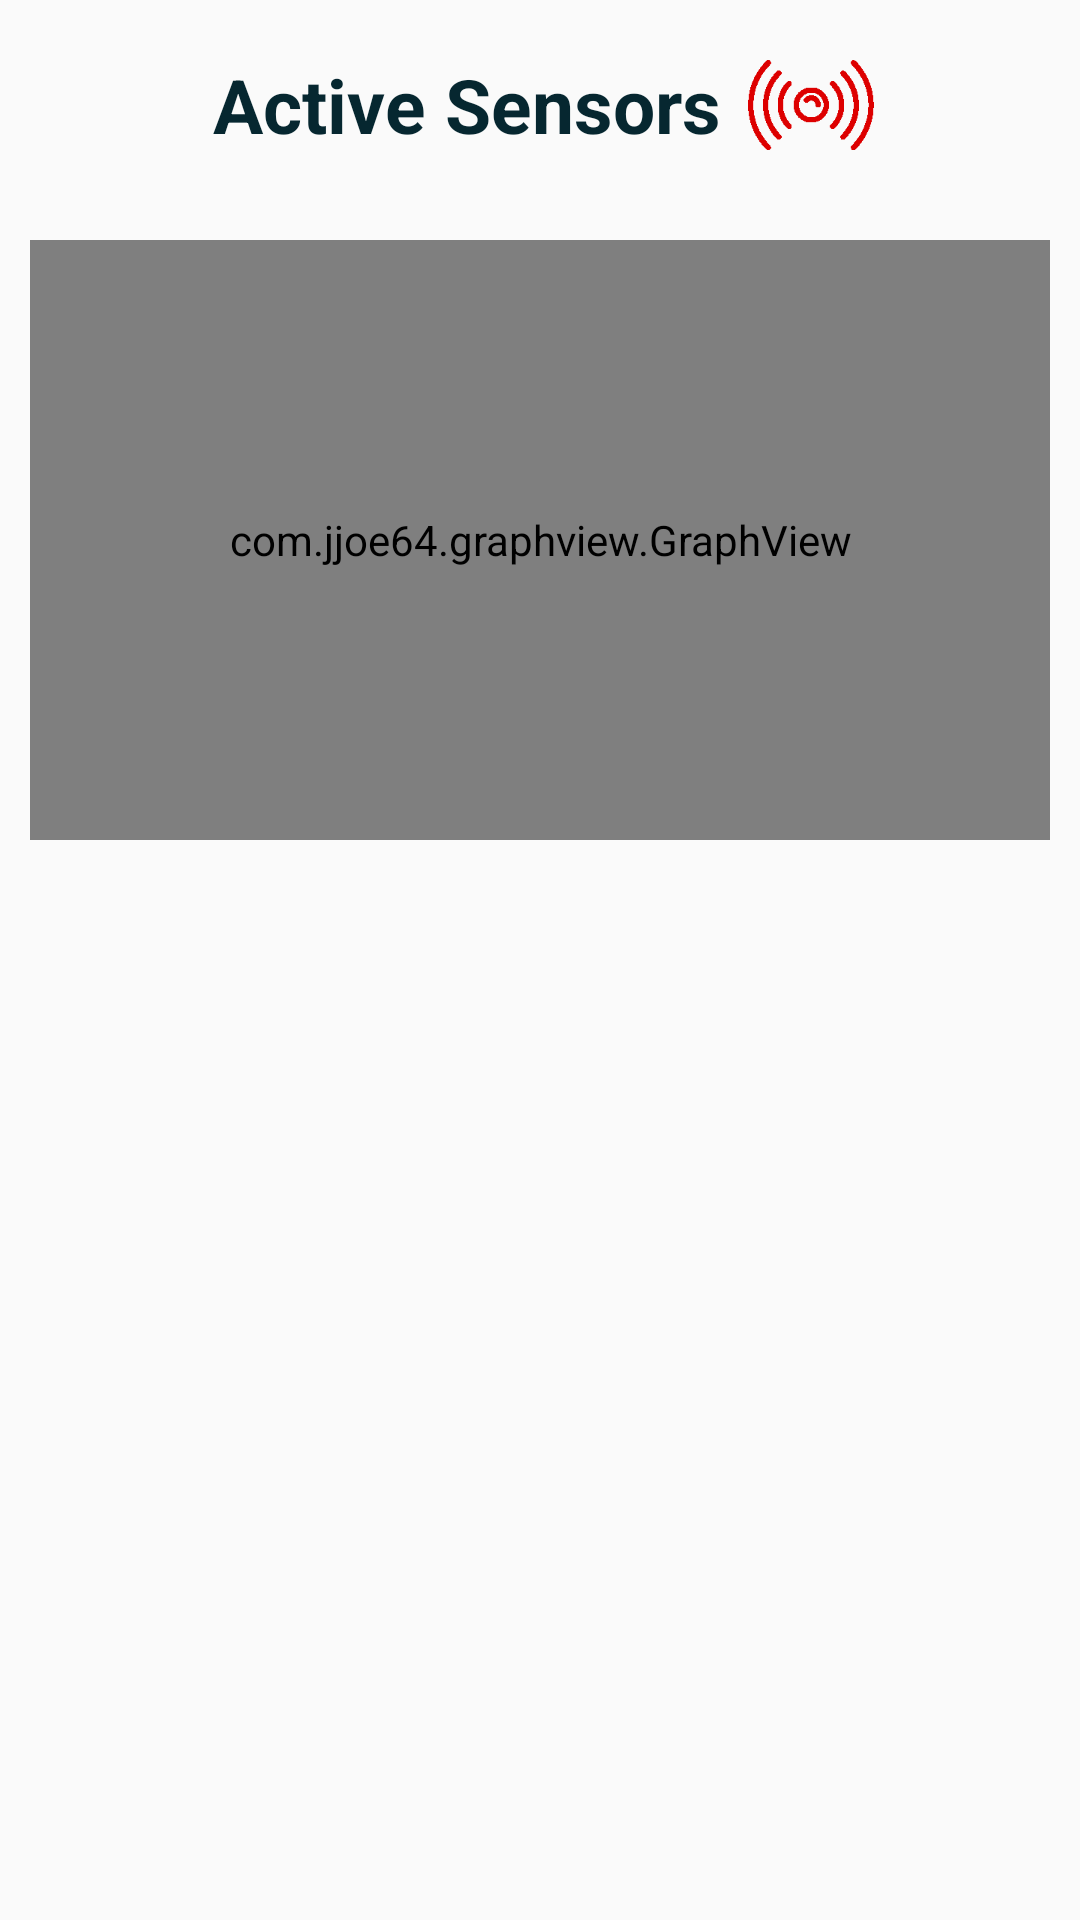

Here is an Android app screen rendered from its layout file. Give the layout XML and the strings, colors and styles it references.
<!-- AndroidManifest.xml: application theme AppTheme -->
<!-- res/layout/fragment_home.xml -->
<LinearLayout xmlns:android="http://schemas.android.com/apk/res/android"
    xmlns:tools="http://schemas.android.com/tools"
    android:layout_width="match_parent"
    android:layout_height="match_parent"
    android:orientation="vertical"

    tools:context=".MainActivity">
    <LinearLayout
        android:layout_width="match_parent"
        android:layout_height="wrap_content"
        android:orientation="horizontal"
        android:id="@+id/textView1"
        android:gravity="center"
        android:layout_margin="10dp"
        >
        <TextView
            android:layout_width="wrap_content"
            android:layout_height="wrap_content"
            android:textSize="25dp"
            android:layout_gravity="center"
            android:textStyle="bold"
            android:textColor="@color/black_app"
            android:gravity="center"
            android:text=" Active Sensors" />
        <ImageView
            android:layout_width="50dp"
            android:layout_height="50dp"
            android:src="@drawable/sensor1"
            android:layout_marginLeft="5dp"/>
    </LinearLayout>
    <com.jjoe64.graphview.GraphView
        android:layout_width="match_parent"
        android:layout_height="200dip"
        android:id="@+id/graph"
        android:layout_margin="10dp"/>
    <android.support.v7.widget.RecyclerView
        android:id="@+id/gridView1"
        android:layout_margin="10dp"
        android:layout_width="match_parent"
        android:layout_height="wrap_content"
        android:stretchMode="columnWidth"
        android:layout_alignParentLeft="true"
        android:layout_below="@+id/textView1"
         >

    </android.support.v7.widget.RecyclerView>

</LinearLayout>
<!-- resources referenced by this layout -->
<resources>
  <color name="black_app">#062730</color>
  <!-- drawable sensor1: png bitmap (drawable, 16458 bytes) -->
  <style name="AppTheme" parent="Theme.AppCompat.Light.NoActionBar">
          
          <item name="colorPrimary">@color/colorPrimary</item>
          <item name="colorPrimaryDark">@color/colorPrimaryDark</item>
          <item name="colorAccent">@color/colorPrimary</item>
      </style>
  <color name="colorPrimary">#3CACBF</color>
  <color name="colorPrimaryDark">#3393B2</color>
</resources>
